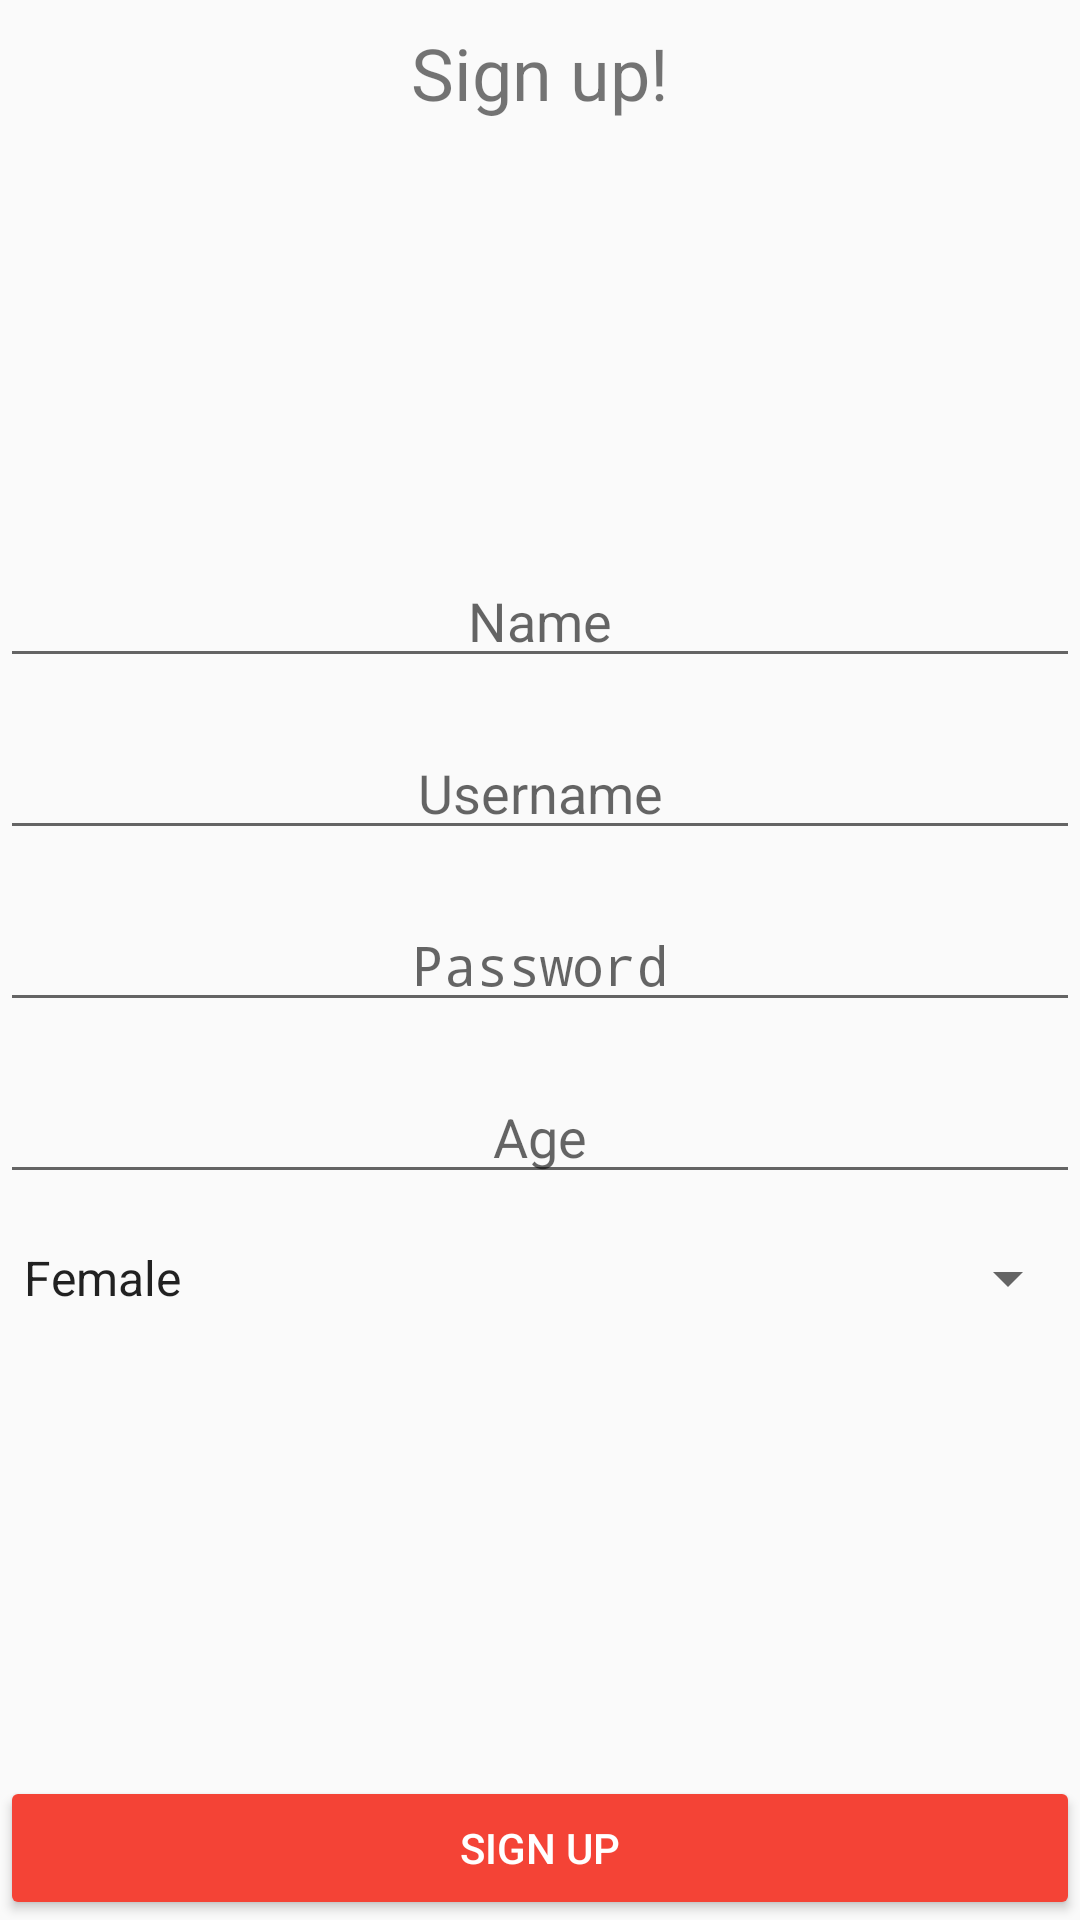

Write the Android layout XML for this screen, with the resource values it uses.
<!-- AndroidManifest.xml: application theme AppTheme -->
<!-- res/layout/activity_sign_up_patient.xml -->
<?xml version="1.0" encoding="utf-8"?>
<RelativeLayout xmlns:android="http://schemas.android.com/apk/res/android"
    xmlns:app="http://schemas.android.com/apk/res-auto"
    xmlns:tools="http://schemas.android.com/tools"
    android:layout_width="match_parent"
    android:layout_height="match_parent"
    android:layout_margin="8dp"
    tools:context="saravana.com.medicare.SignUpActivityPatient">

    <EditText
        android:id="@+id/ppswd"
        android:layout_width="wrap_content"
        android:layout_height="wrap_content"
        android:layout_alignParentEnd="true"
        android:layout_alignParentStart="true"
        android:layout_centerVertical="true"
        android:layout_marginBottom="8dp"
        android:layout_marginTop="8dp"
        android:ems="10"
        android:hint="Password"
        android:inputType="textPassword"
        android:textAlignment="center" />

    <EditText
        android:id="@+id/puser"
        android:layout_width="wrap_content"
        android:layout_height="wrap_content"
        android:layout_above="@+id/ppswd"
        android:layout_alignParentEnd="true"
        android:layout_alignParentStart="true"
        android:layout_marginBottom="8dp"
        android:layout_marginTop="8dp"
        android:ems="10"
        android:hint="Username"
        android:inputType="textPersonName"
        android:textAlignment="center" />

    <EditText
        android:id="@+id/pname"
        android:layout_width="match_parent"
        android:layout_height="wrap_content"
        android:layout_above="@+id/puser"
        android:layout_alignParentStart="true"
        android:layout_marginBottom="8dp"
        android:layout_marginTop="8dp"
        android:ems="10"
        android:hint="Name"
        android:inputType="textPersonName"
        android:textAlignment="center" />

    <EditText
        android:id="@+id/page"
        android:layout_width="wrap_content"
        android:layout_height="wrap_content"
        android:layout_alignEnd="@+id/ppswd"
        android:layout_alignParentStart="true"
        android:layout_below="@+id/ppswd"
        android:layout_marginBottom="8dp"
        android:layout_marginTop="8dp"
        android:ems="10"
        android:hint="Age"
        android:inputType="number"
        android:textAlignment="center" />

    <Spinner
        android:id="@+id/spinner"
        android:layout_width="match_parent"
        android:layout_height="wrap_content"
        android:layout_alignParentStart="true"
        android:layout_below="@+id/page"
        android:layout_marginBottom="8dp"
        android:entries="@array/gen"
        android:layout_marginTop="8dp"/>

    <Button
        android:id="@+id/psign"
        style="@style/Widget.AppCompat.Button.Colored"
        android:layout_width="match_parent"
        android:layout_height="wrap_content"
        android:layout_alignParentBottom="true"
        android:layout_centerHorizontal="true"
        android:text="Sign Up" />

    <TextView
        android:id="@+id/textView4"
        android:layout_width="wrap_content"
        android:layout_height="wrap_content"
        android:text="Sign up!"
        android:textSize="24sp"
        android:layout_alignParentTop="true"
        android:layout_centerHorizontal="true"
        android:layout_marginBottom="8dp"
        android:layout_marginTop="8dp"/>
</RelativeLayout>
<!-- resources referenced by this layout -->
<resources>
  <string-array name="gen">
          <item>Female</item>
          <item>Male</item>
      </string-array>
  <style name="AppTheme" parent="Theme.AppCompat.Light.DarkActionBar">
          
          <item name="colorPrimary">@color/colorPrimary</item>
          <item name="colorPrimaryDark">@color/colorPrimaryDark</item>
          <item name="colorAccent">@color/colorAccent</item>
          <item name="android:titleTextStyle">@color/colorText</item>
          <item name="titleTextStyle">@color/colorText</item>
  
      </style>
  <color name="colorPrimary">#FFFFFF</color>
  <color name="colorPrimaryDark">#F44336</color>
  <color name="colorAccent">#f44336</color>
  <color name="colorText">#F44336</color>
</resources>
